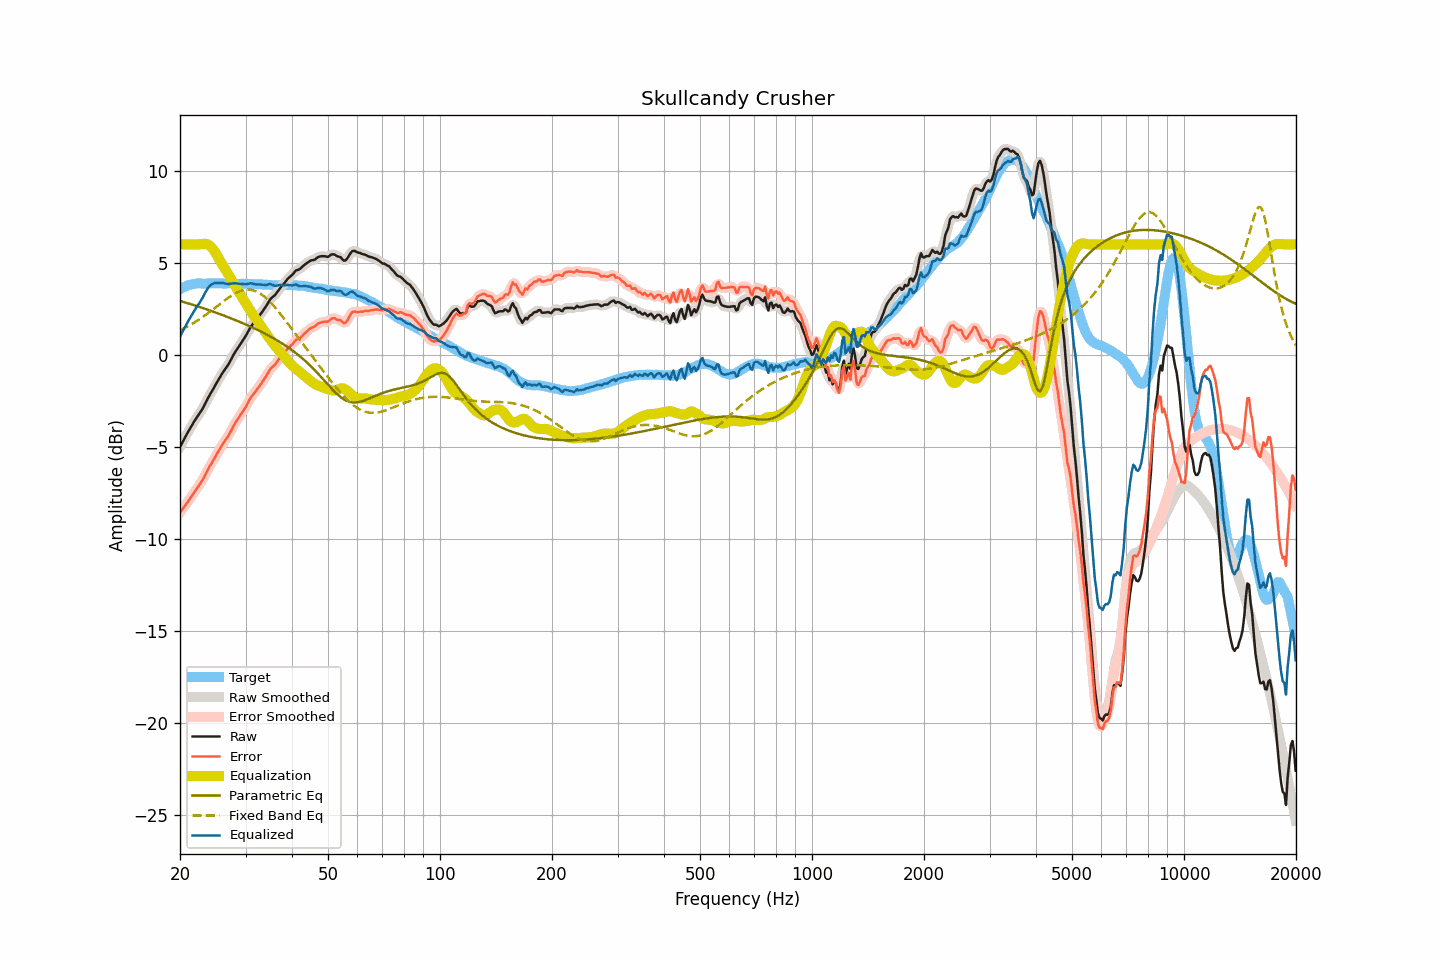

The file beside this chart, header and first rows:
frequency, raw, smoothed, error, error_smoothed, equalization, parametric_eq, fixed_band_eq, equalized_raw, equalized_smoothed, target
20.00, -5.01, -5.01, -8.57, -8.57, 6.00, 2.93, 1.33, 0.99, 0.99, 3.56
20.20, -4.84, -4.84, -8.45, -8.45, 6.00, 2.90, 1.38, 1.16, 1.16, 3.61
20.40, -4.67, -4.67, -8.34, -8.33, 6.00, 2.87, 1.42, 1.33, 1.33, 3.66
20.61, -4.51, -4.51, -8.20, -8.21, 6.00, 2.85, 1.46, 1.49, 1.49, 3.69
20.81, -4.34, -4.35, -8.09, -8.09, 6.00, 2.82, 1.51, 1.66, 1.65, 3.74
21.02, -4.19, -4.19, -7.97, -7.96, 6.00, 2.79, 1.56, 1.81, 1.81, 3.78
21.23, -4.04, -4.03, -7.84, -7.84, 6.00, 2.77, 1.60, 1.96, 1.97, 3.80
21.44, -3.88, -3.88, -7.70, -7.70, 6.00, 2.74, 1.65, 2.12, 2.12, 3.82
21.66, -3.74, -3.74, -7.58, -7.57, 6.00, 2.71, 1.70, 2.26, 2.26, 3.84
21.87, -3.59, -3.59, -7.44, -7.45, 6.00, 2.69, 1.76, 2.41, 2.41, 3.85
22.09, -3.45, -3.46, -7.32, -7.32, 6.00, 2.66, 1.81, 2.55, 2.54, 3.87
22.31, -3.32, -3.32, -7.20, -7.20, 6.00, 2.63, 1.87, 2.68, 2.68, 3.88
22.54, -3.20, -3.20, -7.07, -7.08, 6.00, 2.60, 1.92, 2.80, 2.80, 3.88
22.76, -3.07, -3.07, -6.94, -6.94, 6.01, 2.57, 1.98, 2.95, 2.94, 3.87
22.99, -2.94, -2.92, -6.80, -6.79, 6.02, 2.54, 2.04, 3.09, 3.10, 3.86
23.22, -2.77, -2.77, -6.63, -6.63, 6.03, 2.51, 2.10, 3.26, 3.26, 3.86
23.45, -2.60, -2.60, -6.46, -6.46, 6.02, 2.48, 2.17, 3.43, 3.42, 3.86
23.69, -2.43, -2.43, -6.30, -6.29, 6.00, 2.45, 2.23, 3.57, 3.57, 3.87
23.92, -2.25, -2.26, -6.13, -6.14, 5.95, 2.42, 2.29, 3.70, 3.69, 3.87
24.16, -2.10, -2.11, -5.99, -5.99, 5.89, 2.39, 2.36, 3.78, 3.78, 3.88
24.40, -1.95, -1.95, -5.84, -5.83, 5.80, 2.36, 2.43, 3.84, 3.84, 3.89
24.65, -1.81, -1.80, -5.69, -5.68, 5.68, 2.33, 2.49, 3.88, 3.88, 3.88
24.89, -1.64, -1.65, -5.52, -5.53, 5.55, 2.30, 2.56, 3.91, 3.90, 3.88
25.14, -1.49, -1.49, -5.37, -5.37, 5.40, 2.27, 2.63, 3.91, 3.91, 3.88
25.39, -1.34, -1.34, -5.23, -5.22, 5.25, 2.24, 2.70, 3.91, 3.91, 3.89
25.65, -1.20, -1.20, -5.08, -5.08, 5.09, 2.21, 2.77, 3.90, 3.90, 3.88
25.91, -1.05, -1.05, -4.92, -4.93, 4.94, 2.17, 2.84, 3.90, 3.89, 3.87
26.16, -0.91, -0.92, -4.79, -4.79, 4.81, 2.14, 2.90, 3.89, 3.89, 3.87
26.43, -0.79, -0.79, -4.66, -4.66, 4.67, 2.11, 2.97, 3.88, 3.87, 3.87
26.69, -0.67, -0.66, -4.54, -4.54, 4.52, 2.07, 3.03, 3.86, 3.86, 3.87
26.96, -0.54, -0.53, -4.42, -4.41, 4.38, 2.04, 3.09, 3.84, 3.85, 3.88
27.23, -0.38, -0.38, -4.26, -4.25, 4.23, 2.01, 3.15, 3.85, 3.85, 3.88
27.50, -0.22, -0.21, -4.09, -4.09, 4.08, 1.97, 3.21, 3.86, 3.87, 3.88
27.77, -0.04, -0.05, -3.91, -3.92, 3.93, 1.94, 3.27, 3.89, 3.88, 3.86
28.05, 0.10, 0.10, -3.76, -3.76, 3.78, 1.90, 3.32, 3.89, 3.88, 3.86
28.33, 0.24, 0.24, -3.61, -3.61, 3.63, 1.86, 3.36, 3.88, 3.88, 3.85
28.62, 0.37, 0.38, -3.48, -3.48, 3.49, 1.83, 3.41, 3.86, 3.87, 3.85
28.90, 0.50, 0.51, -3.35, -3.34, 3.35, 1.79, 3.44, 3.85, 3.86, 3.86
29.19, 0.64, 0.64, -3.20, -3.22, 3.21, 1.76, 3.48, 3.85, 3.85, 3.85
29.48, 0.77, 0.77, -3.09, -3.09, 3.07, 1.72, 3.50, 3.84, 3.84, 3.87
29.78, 0.90, 0.91, -2.95, -2.95, 2.93, 1.68, 3.52, 3.83, 3.83, 3.85
30.08, 1.04, 1.05, -2.82, -2.81, 2.79, 1.64, 3.53, 3.83, 3.83, 3.86
30.38, 1.20, 1.20, -2.65, -2.65, 2.64, 1.60, 3.54, 3.85, 3.85, 3.85
30.68, 1.36, 1.36, -2.48, -2.49, 2.50, 1.56, 3.54, 3.87, 3.87, 3.85
30.99, 1.52, 1.51, -2.32, -2.34, 2.37, 1.53, 3.53, 3.89, 3.88, 3.85
31.30, 1.63, 1.63, -2.21, -2.21, 2.23, 1.48, 3.51, 3.87, 3.87, 3.84
31.61, 1.74, 1.74, -2.10, -2.10, 2.10, 1.44, 3.49, 3.85, 3.85, 3.84
31.93, 1.84, 1.85, -2.00, -1.99, 1.98, 1.40, 3.46, 3.82, 3.83, 3.84
32.24, 1.97, 1.96, -1.86, -1.87, 1.86, 1.36, 3.42, 3.83, 3.82, 3.83
32.57, 2.08, 2.08, -1.75, -1.75, 1.74, 1.32, 3.37, 3.83, 3.82, 3.83
32.89, 2.19, 2.20, -1.64, -1.63, 1.62, 1.28, 3.32, 3.82, 3.82, 3.83
33.22, 2.31, 2.32, -1.50, -1.51, 1.49, 1.23, 3.26, 3.81, 3.81, 3.82
33.55, 2.45, 2.44, -1.37, -1.38, 1.36, 1.19, 3.19, 3.80, 3.80, 3.82
33.89, 2.56, 2.57, -1.24, -1.24, 1.22, 1.14, 3.12, 3.79, 3.79, 3.80
34.23, 2.70, 2.71, -1.11, -1.09, 1.10, 1.10, 3.04, 3.80, 3.81, 3.81
34.57, 2.85, 2.86, -0.94, -0.94, 0.97, 1.05, 2.96, 3.82, 3.83, 3.80
34.92, 3.00, 2.99, -0.79, -0.81, 0.85, 1.00, 2.87, 3.85, 3.83, 3.79
35.27, 3.09, 3.09, -0.70, -0.70, 0.73, 0.96, 2.78, 3.82, 3.81, 3.79
35.62, 3.16, 3.17, -0.62, -0.62, 0.61, 0.91, 2.68, 3.78, 3.78, 3.79
35.97, 3.24, 3.25, -0.55, -0.54, 0.50, 0.86, 2.58, 3.74, 3.75, 3.78
... 635 more rows
